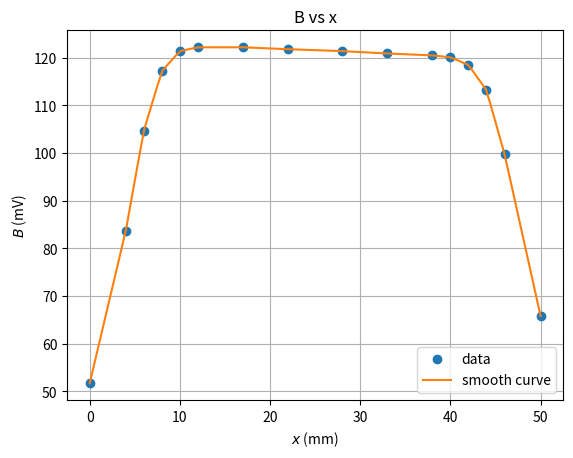

This chart was generated by the following Python code:
# $x$ (mm) & 0.0 & 4.0 & 6.0 & 8.0 & 10.0 & 12.0 & 17.0 & 22.0 \\\hline
# $B$ (mT) & 51.7 & 83.7 & 104.7 & 117.2 & 121.4 & 122.2 & 122.2 & 121.8 \\\hline
# $x$ (mm) & 28.0 & 33.0 & 38.0 & 40.0 & 42.0 & 44.0 & 46.0 & 50.0\\\hline
# $B$ (mT) & 121.4 & 120.9 & 120.5 & 120.1 & 118.5 & 113.2 & 99.8 & 65.8 \\\hline

# read these data, plot them and link them with a smooth curve

import numpy as np
import matplotlib.pyplot as plt

# read the data
x = np.array([0.0, 4.0, 6.0, 8.0, 10.0, 12.0, 17.0, 22.0, 28.0, 33.0, 38.0, 40.0, 42.0, 44.0, 46.0, 50.0])
B = np.array([51.7, 83.7, 104.7, 117.2, 121.4, 122.2, 122.2, 121.8, 121.4, 120.9, 120.5, 120.1, 118.5, 113.2, 99.8, 65.8])

# plot the data
plt.plot(x, B, 'o', label='data')

# link the data with a smooth curve
x_smooth = np.linspace(0, 50, 100)
B_smooth = np.interp(x_smooth, x, B)
plt.plot(x_smooth, B_smooth, label='smooth curve')

plt.grid()
plt.legend()
plt.title("B vs x")
plt.xlabel("$x$ (mm)")
plt.ylabel("$B$ (mV)")
plt.show()
